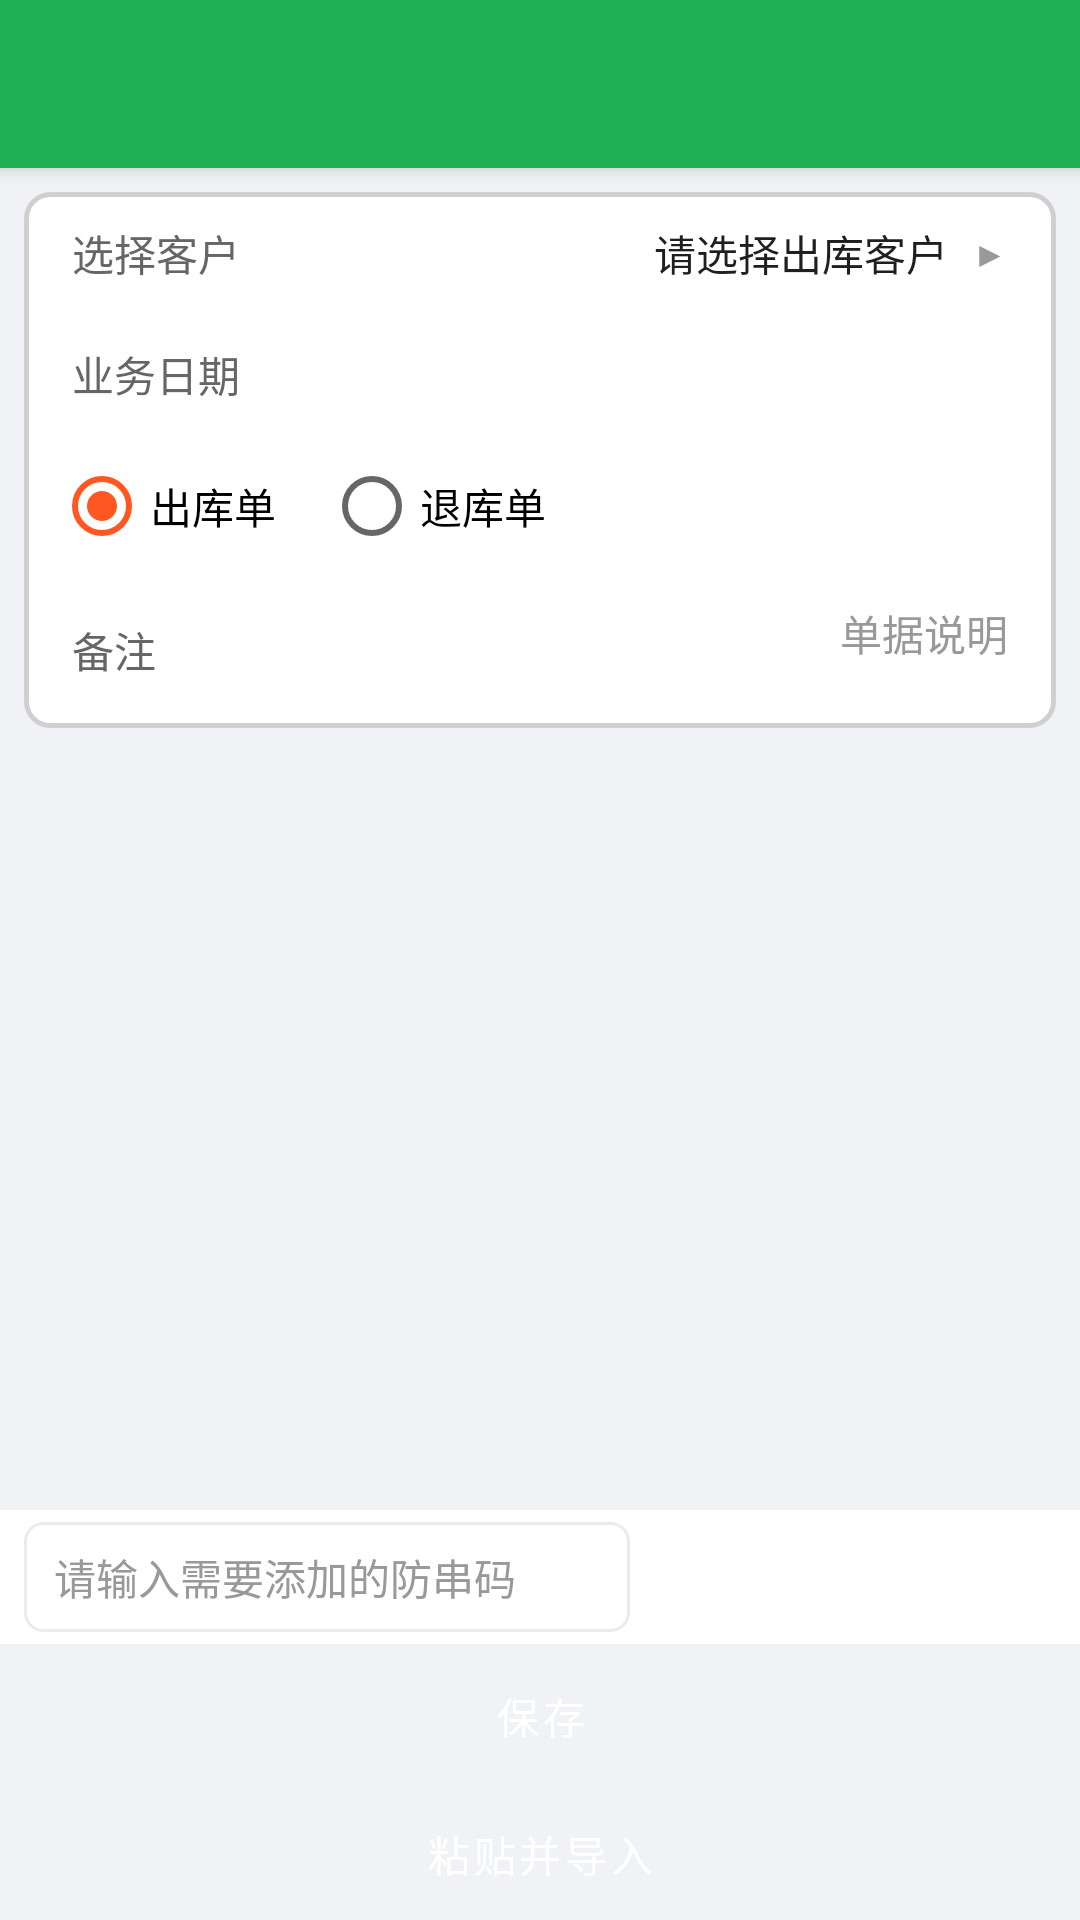

The Android layout XML behind this screen, and the referenced resources:
<!-- AndroidManifest.xml: application theme Theme.MfPda -->
<!-- res/layout/activity_order_confirm.xml -->
<?xml version="1.0" encoding="utf-8"?>
<LinearLayout xmlns:android="http://schemas.android.com/apk/res/android"
    android:layout_width="match_parent"
    android:layout_height="match_parent"
    android:background="@color/bg_page"
    android:orientation="vertical">

    <include layout="@layout/toolbar" />

    
    <LinearLayout
        android:layout_width="match_parent"
        android:layout_height="wrap_content"
        android:background="@drawable/bg_form_card"
        android:orientation="vertical"
        android:layout_margin="8dp">

        <LinearLayout
            android:id="@+id/tv_cust_row"
            android:layout_width="match_parent"
            android:layout_height="wrap_content"
            android:orientation="horizontal"
            android:gravity="center_vertical"
            android:clickable="true"
            android:focusable="true"
            android:foreground="?attr/selectableItemBackground"
            android:paddingStart="16dp"
            android:paddingTop="10dp"
            android:paddingEnd="16dp"
            android:paddingBottom="10dp">

            <TextView
                android:layout_width="0dp"
                android:layout_height="wrap_content"
                android:layout_weight="1"
                android:text="@string/oc_cust_label"
                android:textColor="@color/text_secondary"
                android:textSize="@dimen/text_body" />

            <TextView
                android:id="@+id/tv_cust"
                android:layout_width="0dp"
                android:layout_height="wrap_content"
                android:layout_weight="2"
                android:gravity="end"
                android:text="@string/oc_cust_default"
                android:textColor="@color/text_primary"
                android:textSize="@dimen/text_body" />

            <TextView
                android:layout_width="wrap_content"
                android:layout_height="wrap_content"
                android:layout_marginStart="8dp"
                android:text="&#9654;"
                android:textColor="@color/text_hint"
                android:textSize="12sp" />
        </LinearLayout>

        <LinearLayout
            android:layout_width="match_parent"
            android:layout_height="wrap_content"
            android:gravity="center_vertical"
            android:orientation="horizontal"
            android:paddingStart="16dp"
            android:paddingTop="4dp"
            android:paddingEnd="16dp"
            android:paddingBottom="4dp">

            <TextView
                android:layout_width="wrap_content"
                android:layout_height="wrap_content"
                android:text="@string/oc_date_label"
                android:textColor="@color/text_secondary"
                android:textSize="@dimen/text_body" />

            <TextView
                android:id="@+id/tv_date"
                android:layout_width="0dp"
                android:layout_height="wrap_content"
                android:layout_marginStart="12dp"
                android:layout_weight="1"
                android:gravity="end"
                android:background="@null"
                android:minHeight="32dp"
                android:padding="6dp"
                android:textColor="@color/text_primary"
                android:textSize="@dimen/text_body" />
        </LinearLayout>

        <RadioGroup
            android:id="@+id/rg_billtype"
            android:layout_width="match_parent"
            android:layout_height="wrap_content"
            android:orientation="horizontal"
            android:paddingStart="10dp"
            android:paddingEnd="10dp"
            android:paddingBottom="4dp">

            <RadioButton
                android:id="@+id/rb_ckd"
                android:layout_width="wrap_content"
                android:layout_height="wrap_content"
                android:checked="true"
                android:text="@string/oc_billtype_ckd" />

            <RadioButton
                android:id="@+id/rb_tkd"
                android:layout_width="wrap_content"
                android:layout_height="wrap_content"
                android:layout_marginStart="16dp"
                android:text="@string/oc_billtype_tkd" />
        </RadioGroup>

        <LinearLayout
            android:layout_width="match_parent"
            android:layout_height="wrap_content"
            android:gravity="center_vertical"
            android:orientation="horizontal"
            android:paddingStart="16dp"
            android:paddingTop="4dp"
            android:paddingEnd="16dp"
            android:paddingBottom="10dp">

            <TextView
                android:layout_width="wrap_content"
                android:layout_height="wrap_content"
                android:text="@string/oc_remark_label"
                android:textColor="@color/text_secondary"
                android:textSize="@dimen/text_body" />

            <EditText
                android:id="@+id/et_remark"
                android:layout_width="0dp"
                android:layout_height="wrap_content"
                android:layout_marginStart="12dp"
                android:layout_weight="1"
                android:gravity="end"
                android:background="@null"
                android:hint="@string/oc_remark_hint"
                android:minHeight="32dp"
                android:textColor="@color/text_primary"
                android:textColorHint="@color/text_hint"
                android:textSize="@dimen/text_body" />
        </LinearLayout>
    </LinearLayout>

    
    <androidx.recyclerview.widget.RecyclerView
        android:id="@+id/list"
        android:layout_width="match_parent"
        android:layout_height="0dp"
        android:layout_weight="1"
        android:layout_marginTop="4dp"
        android:overScrollMode="never" />

    
    <LinearLayout
        android:layout_width="match_parent"
        android:layout_height="wrap_content"
        android:background="@color/bg_card"
        android:gravity="center_vertical"
        android:orientation="horizontal"
        android:paddingStart="8dp"
        android:paddingTop="4dp"
        android:paddingEnd="8dp"
        android:paddingBottom="4dp">

        <EditText
            android:id="@+id/et_input"
            android:layout_width="0dp"
            android:layout_height="wrap_content"
            android:layout_weight="1"
            android:background="@drawable/bg_input_border"
            android:hint="@string/oc_input_hint"
            android:imeOptions="actionDone"
            android:inputType="text"
            android:minHeight="36dp"
            android:textColor="@color/text_primary"
            android:textColorHint="@color/text_hint"
            android:textSize="@dimen/text_body" />

        <Button
            android:id="@+id/btn_scan"
            style="@style/MfButton.Green"
            android:layout_width="68dp"
            android:layout_height="36dp"
            android:layout_marginEnd="6dp"
            android:minWidth="0dp"
            android:padding="0dp"
            android:text="@string/oc_btn_scan"
            android:textSize="@dimen/text_small" />

        <Button
            android:id="@+id/btn_confirm_or_cancel"
            style="@style/MfButton.Green"
            android:layout_width="68dp"
            android:layout_height="36dp"
            android:minWidth="0dp"
            android:padding="0dp"
            android:text="@string/oc_btn_light_on"
            android:textSize="@dimen/text_small" />
    </LinearLayout>

    <Button
        android:id="@+id/btn_save"
        style="@style/MfButton.Primary"
        android:layout_width="match_parent"
        android:layout_height="@dimen/btn_height"
        android:layout_marginStart="16dp"
        android:layout_marginTop="2dp"
        android:layout_marginEnd="16dp"
        android:text="@string/oc_btn_save" />

    <Button
        android:id="@+id/btn_paste"
        style="@style/MfButton.Blue"
        android:layout_width="match_parent"
        android:layout_height="@dimen/btn_height"
        android:layout_marginStart="16dp"
        android:layout_marginTop="2dp"
        android:layout_marginEnd="16dp"
        android:text="@string/oc_btn_paste" />

    <Button
        android:id="@+id/btn_faststock"
        style="@style/MfButton.Red"
        android:layout_width="match_parent"
        android:layout_height="@dimen/btn_height"
        android:layout_marginStart="16dp"
        android:layout_marginTop="2dp"
        android:layout_marginEnd="16dp"
        android:layout_marginBottom="6dp"
        android:text="@string/oc_btn_faststock"
        android:visibility="gone" />
</LinearLayout>
<!-- res/layout/toolbar.xml (included above) -->
<?xml version="1.0" encoding="utf-8"?>
<androidx.appcompat.widget.Toolbar xmlns:android="http://schemas.android.com/apk/res/android"
    android:id="@+id/toolbar"
    style="@style/MfToolbar"
    android:layout_width="match_parent"
    android:layout_height="?attr/actionBarSize"
    android:elevation="4dp" />
<!-- resources referenced by this layout -->
<resources>
  <color name="bg_card">#FFFFFF</color>
  <color name="bg_page">#F0F2F5</color>
  <color name="text_hint">#999999</color>
  <color name="text_primary">#1F1F1F</color>
  <color name="text_secondary">#666666</color>
  <dimen name="btn_height">44dp</dimen>
  <dimen name="text_body">14sp</dimen>
  <dimen name="text_small">12sp</dimen>
  <!-- drawable bg_form_card (drawable) -->
  <?xml version="1.0" encoding="utf-8"?>
  <shape xmlns:android="http://schemas.android.com/apk/res/android"
      android:shape="rectangle">
      <solid android:color="@color/bg_card" />
      <stroke
          android:width="1.5dp"
          android:color="#D0D0D0" />
      <corners android:radius="8dp" />
  </shape>
  <!-- drawable bg_input_border (drawable) -->
  <?xml version="1.0" encoding="utf-8"?>
  <shape xmlns:android="http://schemas.android.com/apk/res/android"
      android:shape="rectangle">
      <solid android:color="@color/bg_card" />
      <stroke
          android:width="1dp"
          android:color="@color/bg_line" />
      <corners android:radius="6dp" />
      <padding
          android:left="10dp"
          android:right="10dp"
          android:top="8dp"
          android:bottom="8dp" />
  </shape>
  <string name="oc_billtype_ckd">出库单</string>
  <string name="oc_billtype_tkd">退库单</string>
  <string name="oc_btn_faststock">查询收货单出库</string>
  <string name="oc_btn_light_on">开灯</string>
  <string name="oc_btn_paste">粘贴并导入</string>
  <string name="oc_btn_save">保存</string>
  <string name="oc_btn_scan">扫码</string>
  <string name="oc_cust_default">请选择出库客户</string>
  <string name="oc_cust_label">选择客户</string>
  <string name="oc_date_label">业务日期</string>
  <string name="oc_input_hint">请输入需要添加的防串码</string>
  <string name="oc_remark_hint">单据说明</string>
  <string name="oc_remark_label">备注</string>
  <style name="MfButton.Blue" parent="Widget.MaterialComponents.Button">
          <item name="backgroundTint">@color/btn_blue</item>
          <item name="android:textColor">@color/text_white</item>
          <item name="cornerRadius">6dp</item>
      </style>
  <style name="MfButton.Green" parent="Widget.MaterialComponents.Button">
          <item name="backgroundTint">@color/btn_green</item>
          <item name="android:textColor">@color/text_white</item>
          <item name="cornerRadius">6dp</item>
      </style>
  <style name="MfButton.Primary" parent="Widget.MaterialComponents.Button">
          <item name="backgroundTint">@color/primary</item>
          <item name="android:textColor">@color/text_white</item>
          <item name="cornerRadius">6dp</item>
      </style>
  <style name="MfButton.Red" parent="Widget.MaterialComponents.Button">
          <item name="backgroundTint">@color/btn_red</item>
          <item name="android:textColor">@color/text_white</item>
          <item name="cornerRadius">6dp</item>
      </style>
  <style name="MfToolbar" parent="Widget.MaterialComponents.Toolbar">
          <item name="android:background">@color/primary</item>
          <item name="titleTextColor">@color/text_white</item>
          <item name="subtitleTextColor">@color/text_white</item>
          <item name="navigationIconTint">@color/text_white</item>
      </style>
  <color name="bg_line">#EBEBEB</color>
  <color name="btn_blue">#4261E9</color>
  <color name="text_white">#FFFFFF</color>
  <color name="btn_green">#9ACD32</color>
  <color name="primary">#1FAE54</color>
  <color name="btn_red">#E40D0D</color>
  <color name="primary_dark">#178A43</color>
  <color name="accent">#FF5722</color>
</resources>
